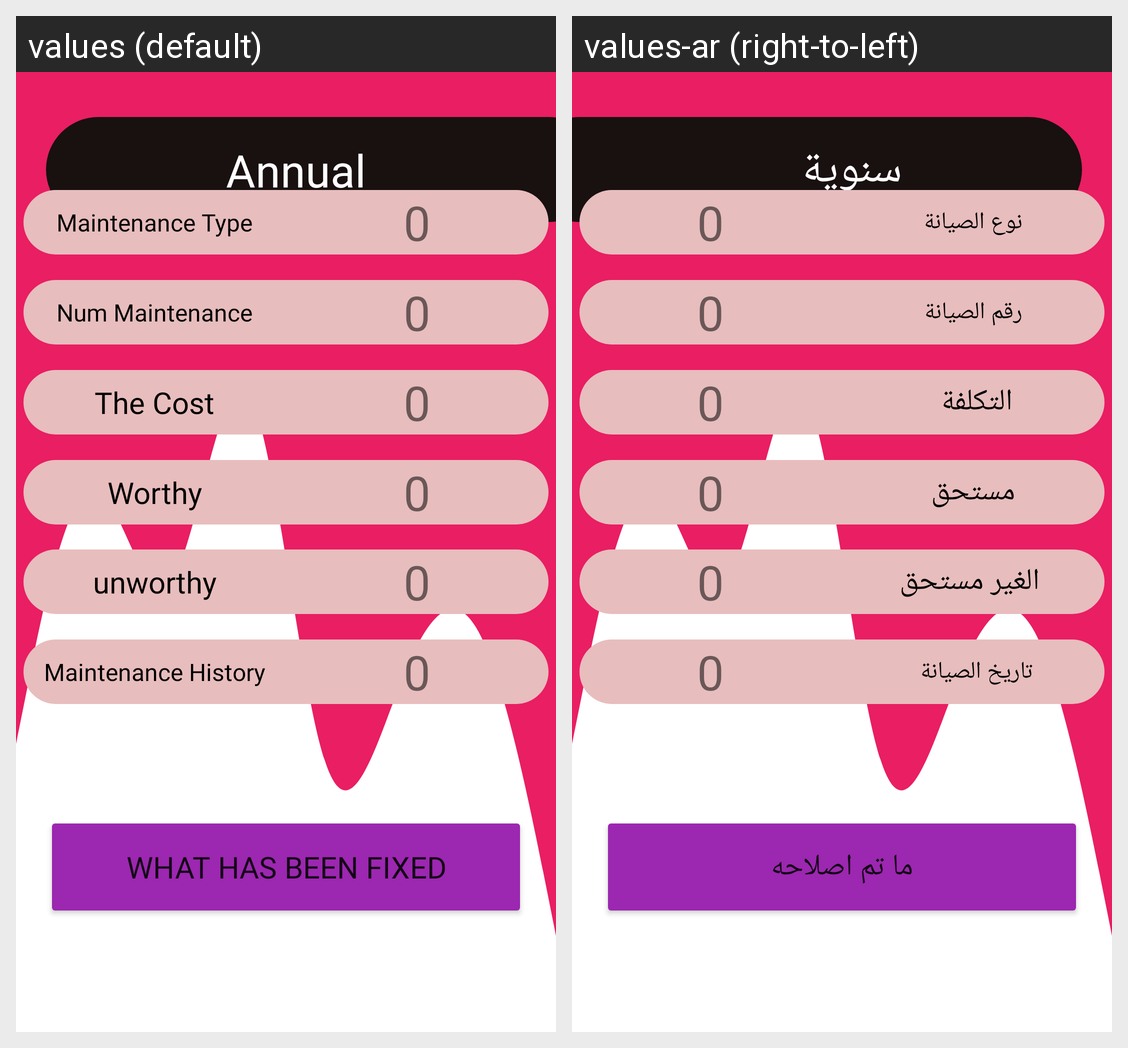

Strings drawn on this Android screen and how each of the app's shown locales translates them:
Android screen res/layout/periodic.xml rendered under 2 locales, left to right: values (default), values-ar (right-to-left). Device: Nexus 5 (rendered at 1080×1920; each locale shown at half size, 540×960, under a caption strip naming it); theme Theme.ManageBuildingDesign.
Strings drawn on this screen, with the default value and each locale's value (text and hints the layout hard-codes, and strings that could not be matched under every locale, appear in the picture but are not listed):

Annual
  values: Annual
  values-ar: سنوية 

Maintenance_Type
  values: Maintenance Type
  values-ar: نوع الصيانة

num_maintenance
  values: Num Maintenance
  values-ar: رقم الصيانة

The_Cost
  values: The Cost
  values-ar: التكلفة 

maintenance_history
  values: Maintenance History
  values-ar: تاريخ الصيانة 

Worthy
  values: Worthy
  values-ar: مستحق

un_worthy
  values: unworthy
  values-ar:   الغير مستحق 

What_has_been_fixed
  values: What has been fixed
  values-ar: ما تم اصلاحه
